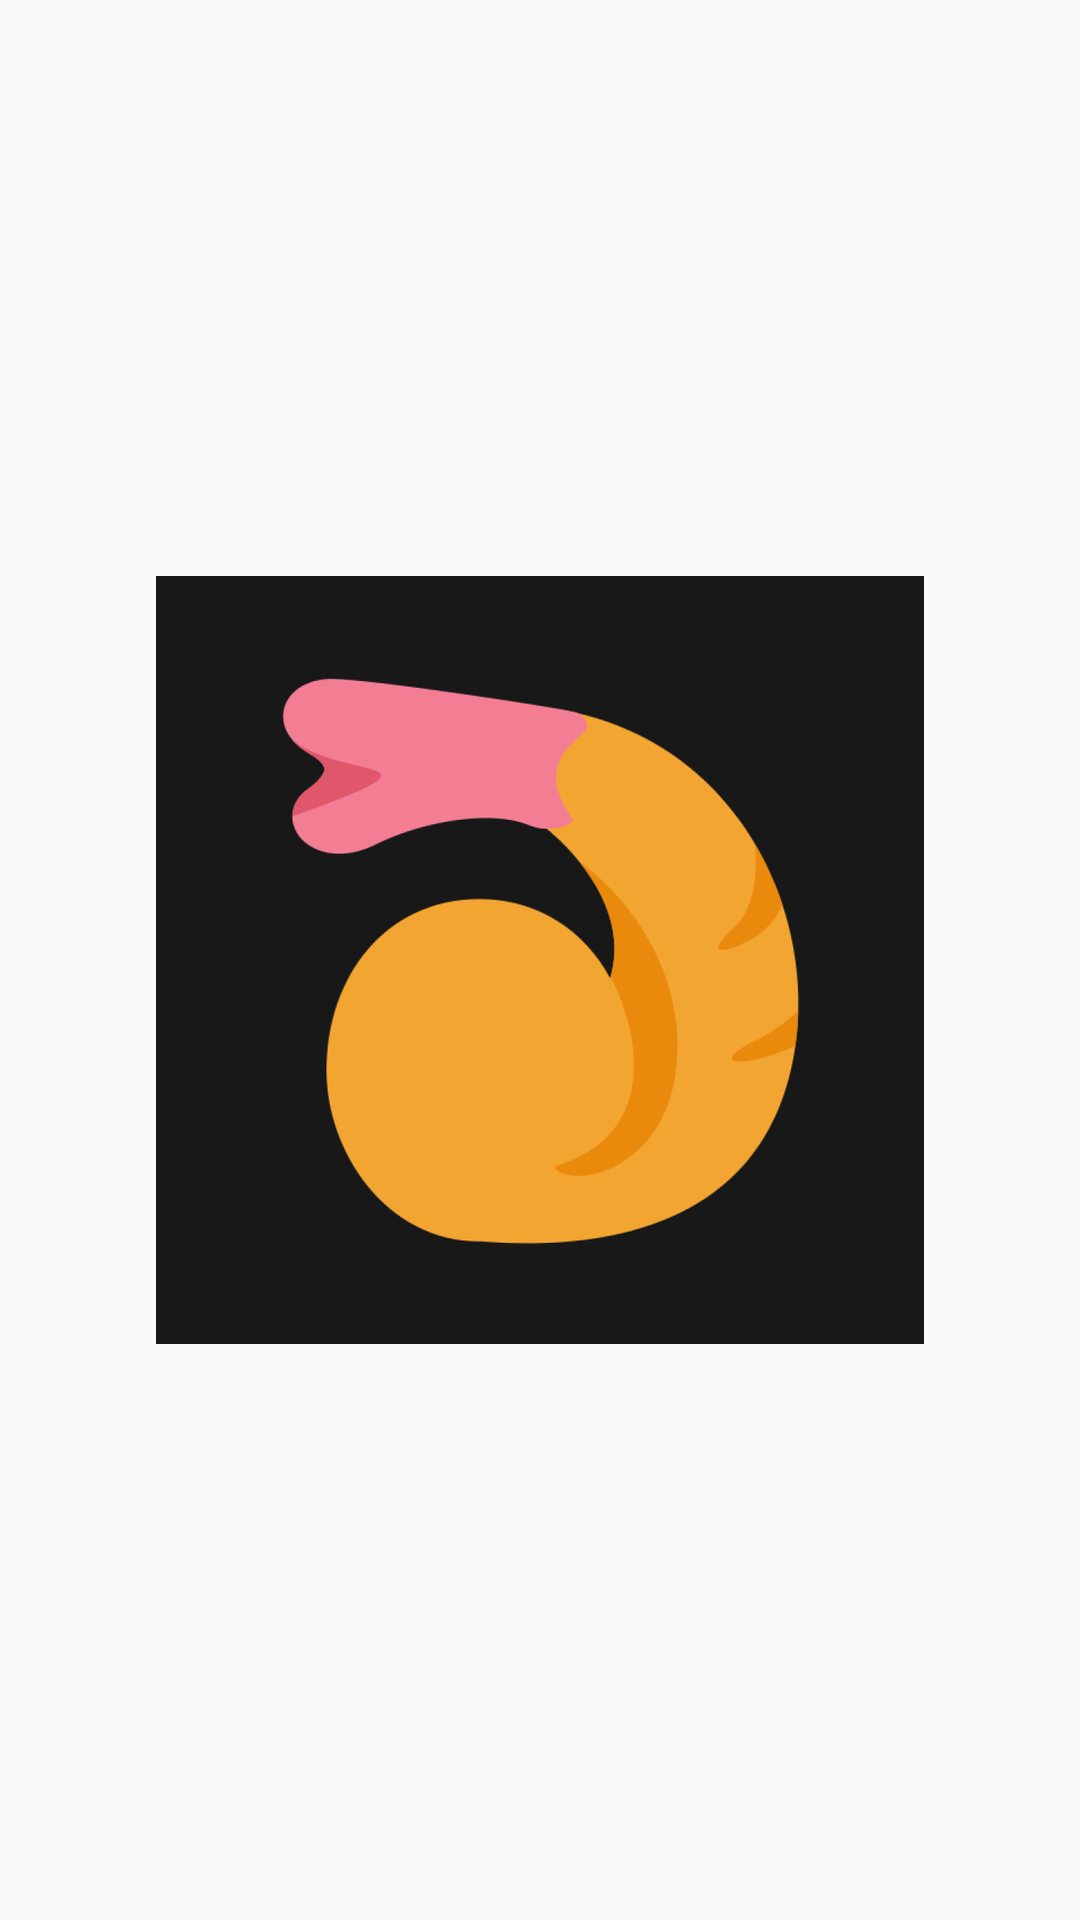

Reconstruct the res/layout file that produces this screen, plus the resources it refers to.
<!-- AndroidManifest.xml: application theme AppTheme -->
<!-- res/layout/launch_screen.xml -->
<?xml version="1.0" encoding="utf-8"?>
<FrameLayout xmlns:android="http://schemas.android.com/apk/res/android"
    android:layout_width="match_parent"
    android:layout_height="match_parent"
    android:background="@color/background">

    <ImageView
        android:layout_width="wrap_content"
        android:layout_height="wrap_content"
        android:layout_gravity="center"
        android:src="@drawable/launch_screen" />

</FrameLayout>
<!-- resources referenced by this layout -->
<resources>
  <!-- drawable launch_screen: png bitmap (drawable-hdpi, 27065 bytes) -->
  <style name="AppTheme" parent="Theme.AppCompat.DayNight.NoActionBar">
          
          <item name="android:editTextBackground">@drawable/rn_edit_text_material</item>
          
      </style>
</resources>
